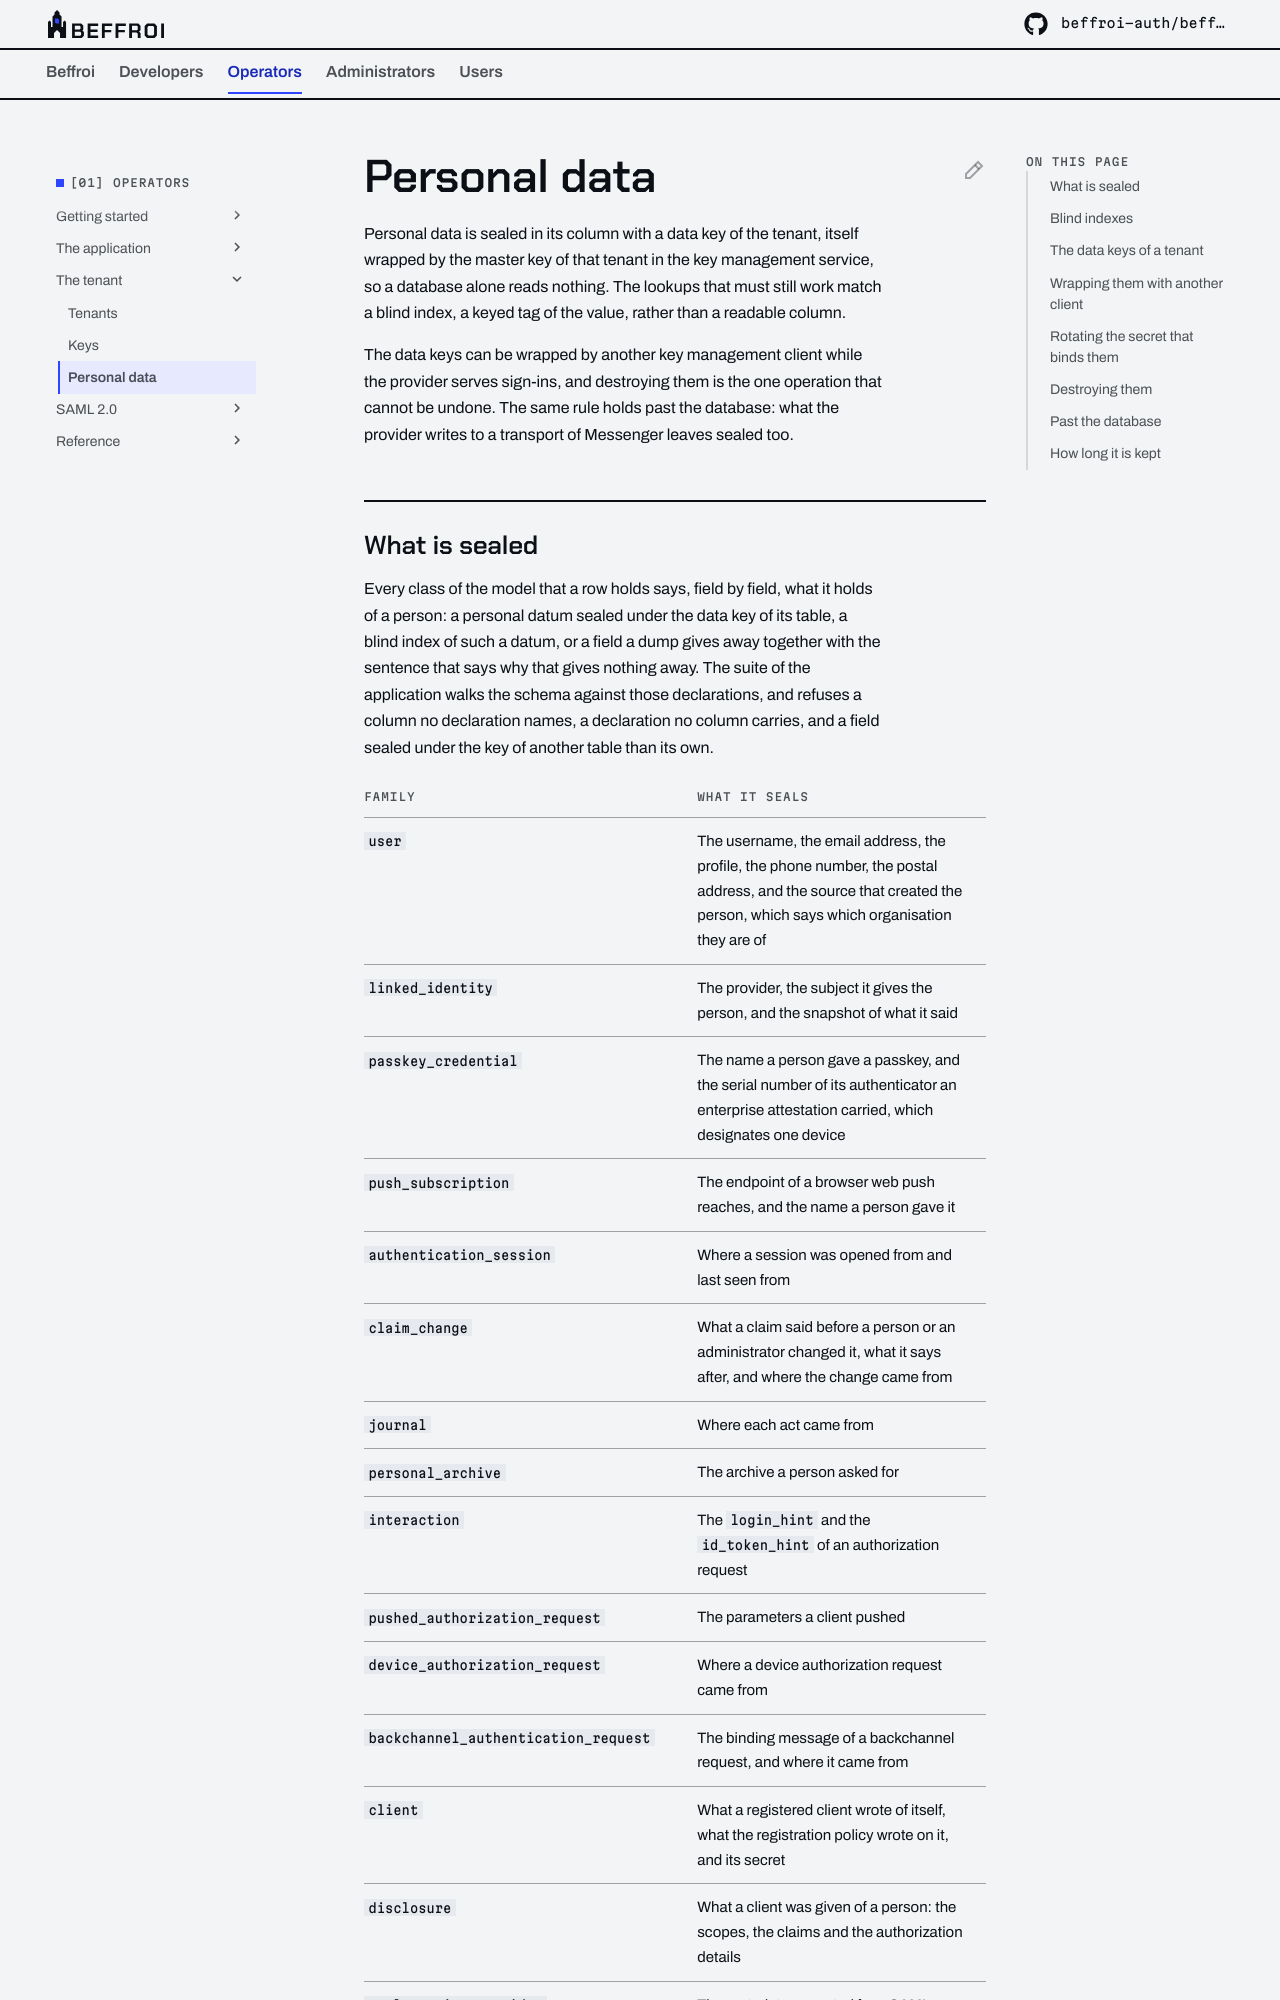

repository: beffroi-auth/docs · page: 0.2/operators/tenant/personal-data/index.html · generator: mkdocs

---
title: Personal data
description: What is sealed, what is indexed blind, the data keys of a tenant and what they cover, what leaves the process sealed, and the one operation that cannot be undone.
---

# Personal data

Personal data is sealed in its column with a data key of the tenant, itself wrapped by the master key of that
tenant in the key management service, so a database alone reads nothing. The lookups that must still work match a
blind index, a keyed tag of the value, rather than a readable column.

The data keys can be wrapped by another key management client while the provider serves sign-ins, and destroying
them is the one operation that cannot be undone. The same rule holds past the database: what the provider writes
to a transport of Messenger leaves sealed too.
